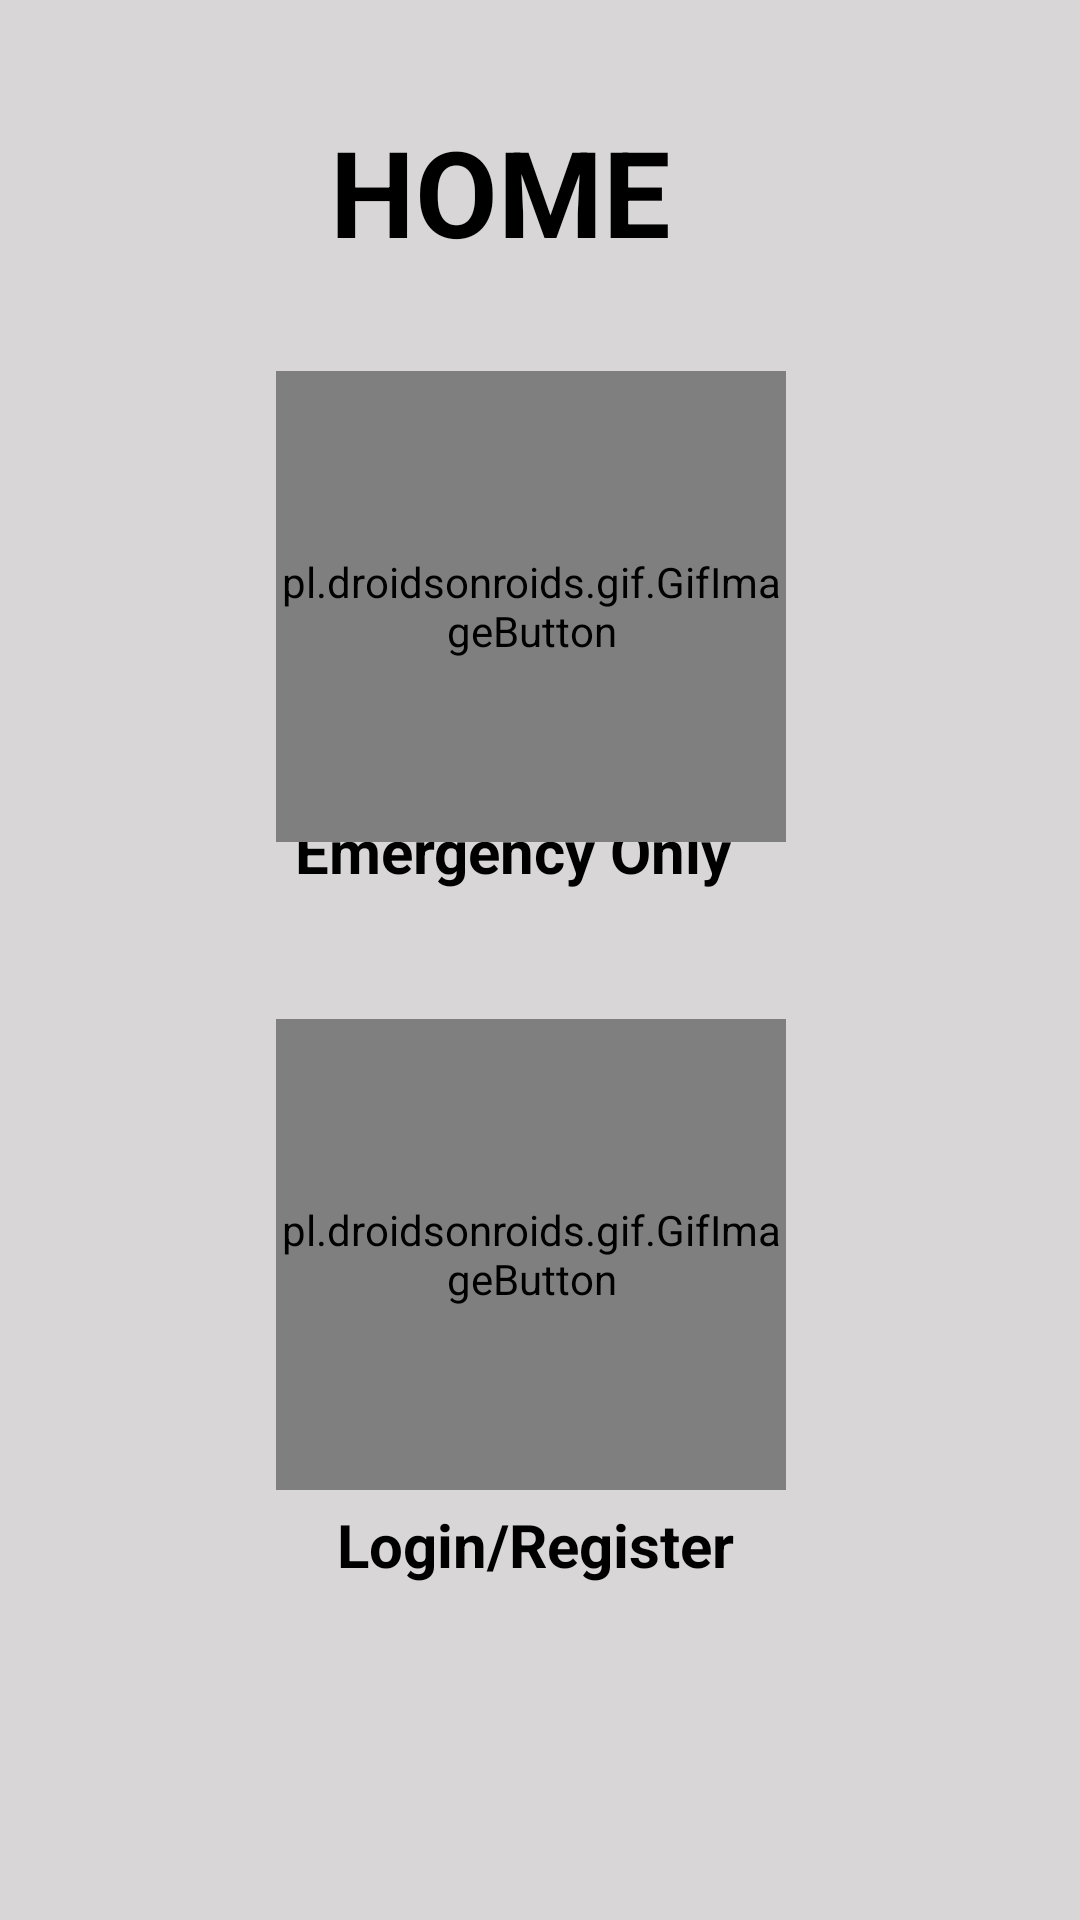

Write the Android layout XML for this screen, with the resource values it uses.
<!-- AndroidManifest.xml: application theme Theme.MyApplication2 -->
<!-- res/layout/login_emergency.xml -->
<?xml version="1.0" encoding="utf-8"?>

<androidx.constraintlayout.widget.ConstraintLayout xmlns:android="http://schemas.android.com/apk/res/android"
    xmlns:app="http://schemas.android.com/apk/res-auto"
    xmlns:tools="http://schemas.android.com/tools"
    android:layout_width="match_parent"
    android:layout_height="match_parent"
    android:background="#D8D6D6">

    <TextView
        android:layout_width="210dp"
        android:layout_height="39dp"
        android:text="Emergency Only"
        android:textColor="@color/black"
        android:textSize="20sp"
        android:textStyle="bold"
        app:layout_constraintBottom_toBottomOf="parent"
        app:layout_constraintEnd_toEndOf="parent"
        app:layout_constraintHorizontal_bias="0.656"
        app:layout_constraintStart_toStartOf="parent"
        app:layout_constraintTop_toTopOf="parent"
        app:layout_constraintVertical_bias="0.449" />

    <TextView
        android:layout_width="150dp"
        android:layout_height="64dp"
        android:text="HOME"
        android:textColor="@color/black"
        android:textSize="40sp"
        android:textStyle="bold"
        app:layout_constraintBottom_toBottomOf="parent"
        app:layout_constraintEnd_toEndOf="parent"
        app:layout_constraintHorizontal_bias="0.524"
        app:layout_constraintStart_toStartOf="parent"
        app:layout_constraintTop_toTopOf="parent"
        app:layout_constraintVertical_bias="0.064" />

    <TextView
        android:layout_width="wrap_content"
        android:layout_height="wrap_content"
        android:text="Login/Register"
        android:textColor="@color/black"
        android:textSize="20sp"
        android:textStyle="bold"
        app:layout_constraintBottom_toBottomOf="parent"
        app:layout_constraintEnd_toEndOf="parent"
        app:layout_constraintHorizontal_bias="0.494"
        app:layout_constraintStart_toStartOf="parent"
        app:layout_constraintTop_toTopOf="parent"
        app:layout_constraintVertical_bias="0.818" />

    <pl.droidsonroids.gif.GifImageButton
        android:id="@+id/emerge"
        android:layout_width="170dp"
        android:layout_height="157dp"
        android:scaleType="fitXY"
        android:src="@drawable/delayedvacantdassie_max_1mb"
        app:layout_constraintBottom_toBottomOf="parent"
        app:layout_constraintEnd_toEndOf="parent"
        app:layout_constraintHorizontal_bias="0.485"
        app:layout_constraintStart_toStartOf="parent"
        app:layout_constraintTop_toTopOf="parent"
        app:layout_constraintVertical_bias="0.256" />

    <pl.droidsonroids.gif.GifImageButton
        android:id="@+id/log"
        android:layout_width="170dp"
        android:layout_height="157dp"
        android:scaleType="fitXY"
        android:src="@drawable/locked"
        app:layout_constraintBottom_toBottomOf="parent"
        app:layout_constraintEnd_toEndOf="parent"
        app:layout_constraintHorizontal_bias="0.485"
        app:layout_constraintStart_toStartOf="parent"
        app:layout_constraintTop_toTopOf="parent"
        app:layout_constraintVertical_bias="0.703" />


</androidx.constraintlayout.widget.ConstraintLayout>
<!-- resources referenced by this layout -->
<resources>
  <color name="black">#FF000000</color>
  <!-- drawable locked: gif bitmap (drawable, 430172 bytes) -->
  <style name="Theme.MyApplication2" parent="Theme.MaterialComponents.DayNight.NoActionBar">
          
          <item name="colorPrimary">@color/purple_500</item>
          <item name="colorPrimaryVariant">@color/purple_700</item>
          <item name="colorOnPrimary">@color/white</item>
          
          <item name="colorSecondary">@color/teal_200</item>
          <item name="colorSecondaryVariant">@color/teal_700</item>
          <item name="colorOnSecondary">@color/black</item>
          
          <item name="android:statusBarColor" tools:targetApi="l">?attr/colorPrimaryVariant</item>
          
      </style>
  <color name="purple_500">#FF6200EE</color>
  <color name="purple_700">#FF3700B3</color>
  <color name="white">#FFFFFFFF</color>
  <color name="teal_200">#FF03DAC5</color>
  <color name="teal_700">#FF018786</color>
</resources>
